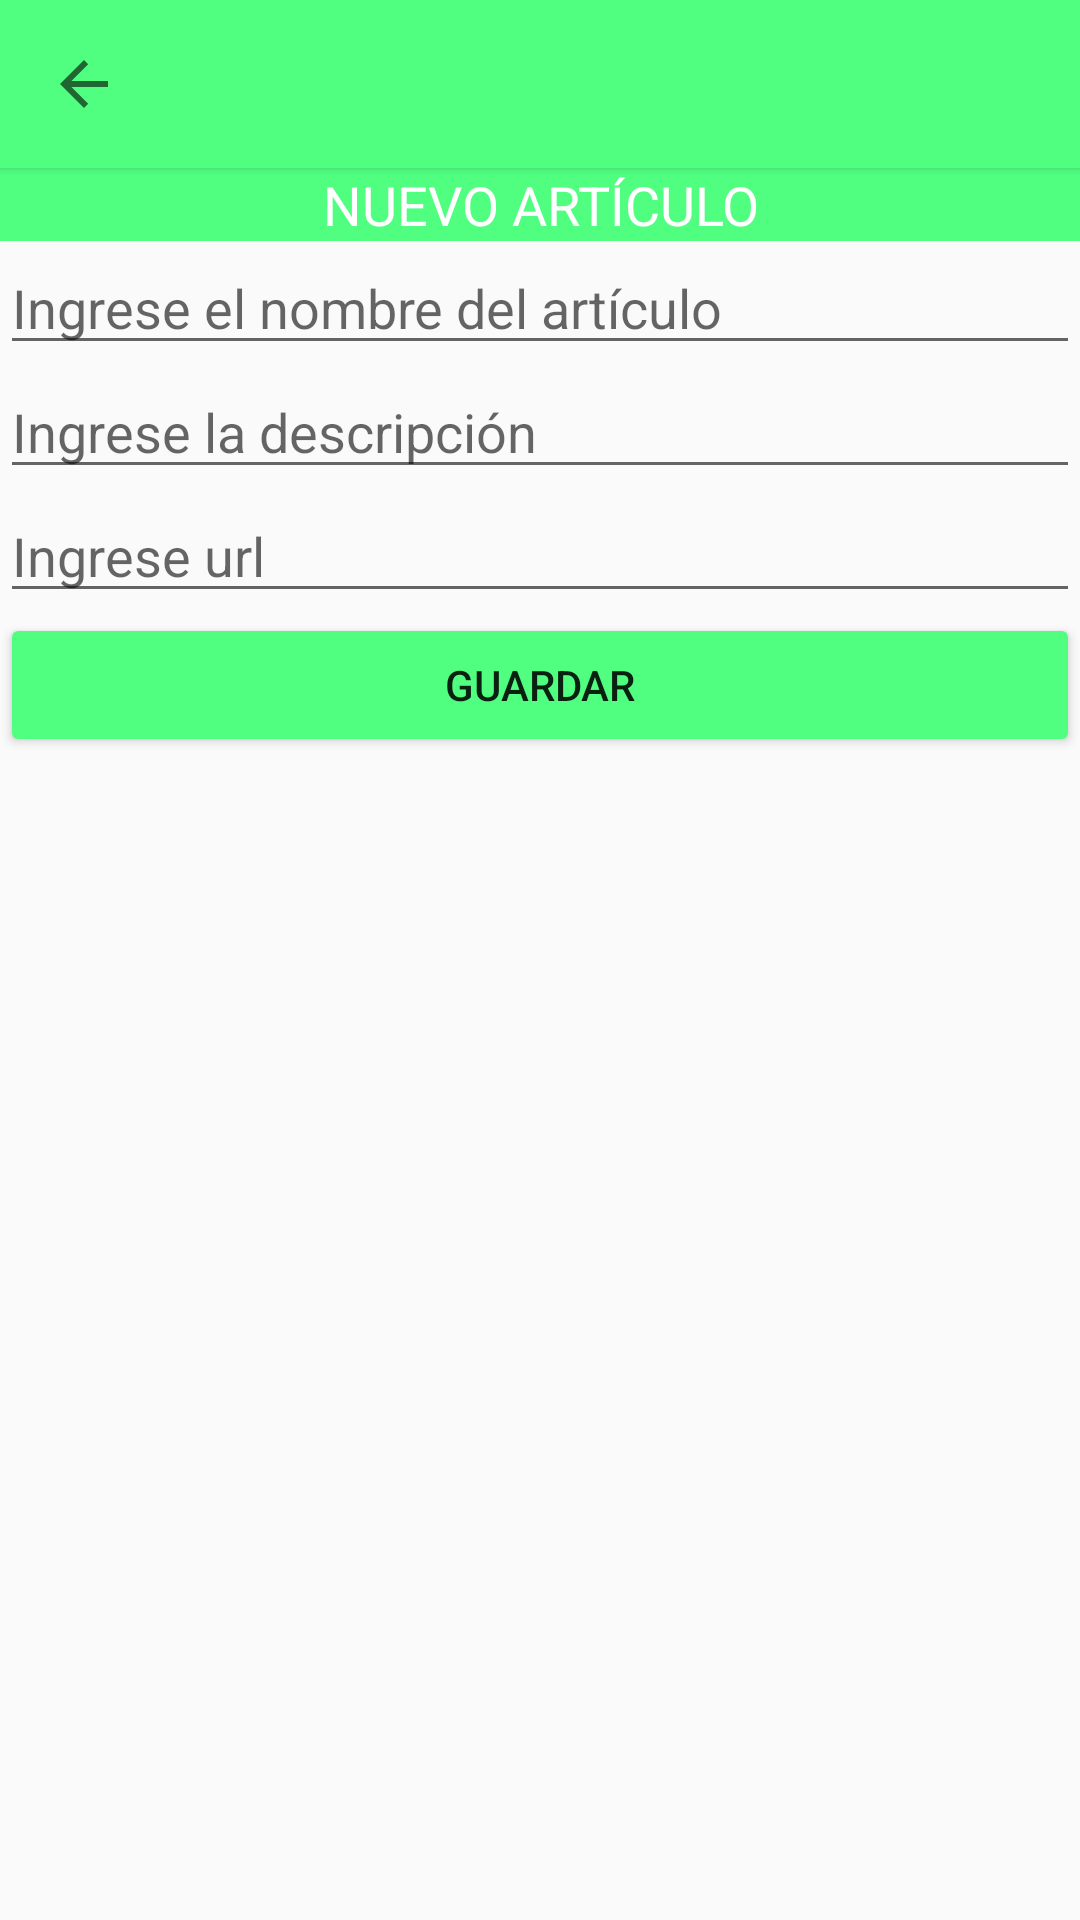

Layout XML and referenced resources for this Android screen:
<!-- AndroidManifest.xml: application theme Theme.Revalorando -->
<!-- res/layout/activity_agregar_articulo.xml -->
<?xml version="1.0" encoding="utf-8"?>
<LinearLayout
    android:orientation="vertical"
    android:layout_width="match_parent"
    android:layout_height="match_parent"
    xmlns:android="http://schemas.android.com/apk/res/android">

    <include android:id="@+id/toolbar" layout="@layout/toolbar"/>


    <TextView
        android:id="@+id/etiquetaNuevoArticulo"
        android:layout_width="match_parent"
        android:layout_height="wrap_content"
        android:background="@color/colorverde"
        android:text="NUEVO ARTÍCULO"
        android:gravity="center"
        android:textColor="#FFFFFF"
        android:textIsSelectable="false"
        android:textSize="18sp" />


    <EditText
        android:id="@+id/textViewIngresarNombre"
        android:layout_width="match_parent"
        android:layout_height="wrap_content"
        android:fontFamily="sans-serif"
        android:hint="@string/nombre_articulo"
        android:textSize="18sp"

        />

    <EditText
        android:id="@+id/textViewIngresarDescripcion"
        android:layout_width="match_parent"
        android:layout_height="wrap_content"
        android:hint="@string/descripcion_articulo"
        android:fontFamily="sans-serif"
        android:textSize="18sp"/>

    <EditText
        android:id="@+id/textViewIngresarImagen"
        android:layout_width="match_parent"
        android:layout_height="wrap_content"
        android:hint="@string/imagen_articulo"
        android:fontFamily="sans-serif"
        android:textSize="18sp"/>

    <Button
        android:id="@+id/btnGuardar"
        android:layout_width="match_parent"
        android:layout_height="wrap_content"
        android:backgroundTint="@color/colorverde"
        android:text="@string/guardar"/>
</LinearLayout>
<!-- res/layout/toolbar.xml (included above) -->
<?xml version="1.0" encoding="utf-8"?>
<com.google.android.material.appbar.MaterialToolbar xmlns:android="http://schemas.android.com/apk/res/android"
    xmlns:tools="http://schemas.android.com/tools"
    xmlns:app="http://schemas.android.com/apk/res-auto"
    style="@style/Theme.Revalorando.Toolbar"
    android:id="@+id/toolbar"
    android:layout_width="match_parent"
    android:layout_height="wrap_content"
    android:background="@color/colorverde"
    app:navigationIcon="?attr/homeAsUpIndicator"
    android:elevation="@dimen/cardview_default_elevation"
    tools:ignore="UnusedAttribute" />
<!-- resources referenced by this layout -->
<resources>
  <color name="colorverde">#FF50FF80</color>
  <string name="descripcion_articulo">Ingrese la descripción</string>
  <string name="guardar">Guardar</string>
  <string name="imagen_articulo">Ingrese url</string>
  <string name="nombre_articulo">Ingrese el nombre del artículo</string>
  <style name="Theme.Revalorando" parent="Theme.AppCompat.Light.NoActionBar">
          
          <item name="colorPrimary">@color/purple_500</item>
          <item name="colorPrimaryVariant">@color/purple_700</item>
          <item name="colorOnPrimary">@color/white</item>
          
          <item name="colorSecondary">@color/teal_200</item>
          <item name="colorSecondaryVariant">@color/teal_700</item>
          <item name="colorOnSecondary">@color/black</item>
          
          <item name="android:statusBarColor" tools:targetApi="l">?attr/colorPrimaryVariant</item>
          
      </style>
  <color name="purple_500">#FF6200EE</color>
  <color name="purple_700">#FF3700B3</color>
  <color name="white">#FFFFFFFF</color>
  <color name="teal_200">#FF03DAC5</color>
  <color name="teal_700">#FF018786</color>
  <color name="black">#FF000000</color>
</resources>
